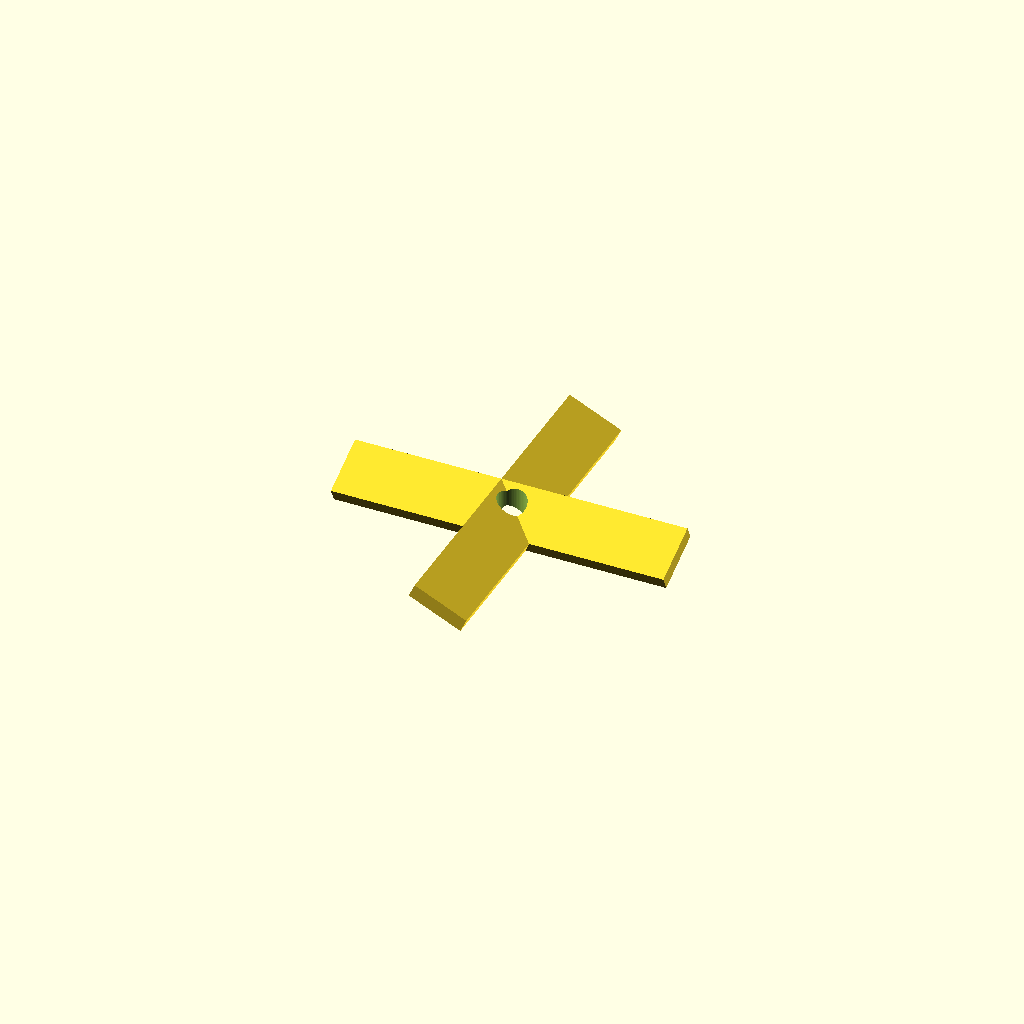
Cell 1: the model at its default parameters.
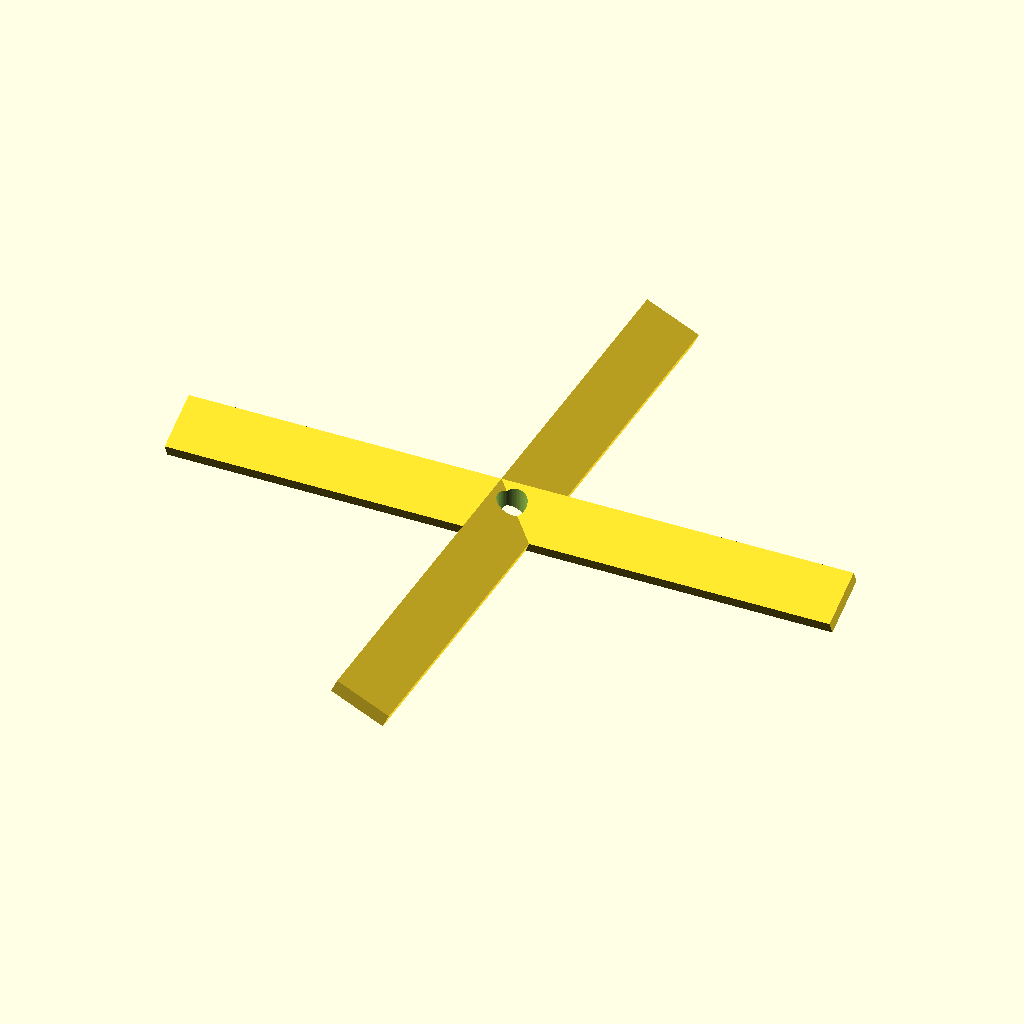
Cell 2 — cuchilla_largo set to 70, the other parameters unchanged.
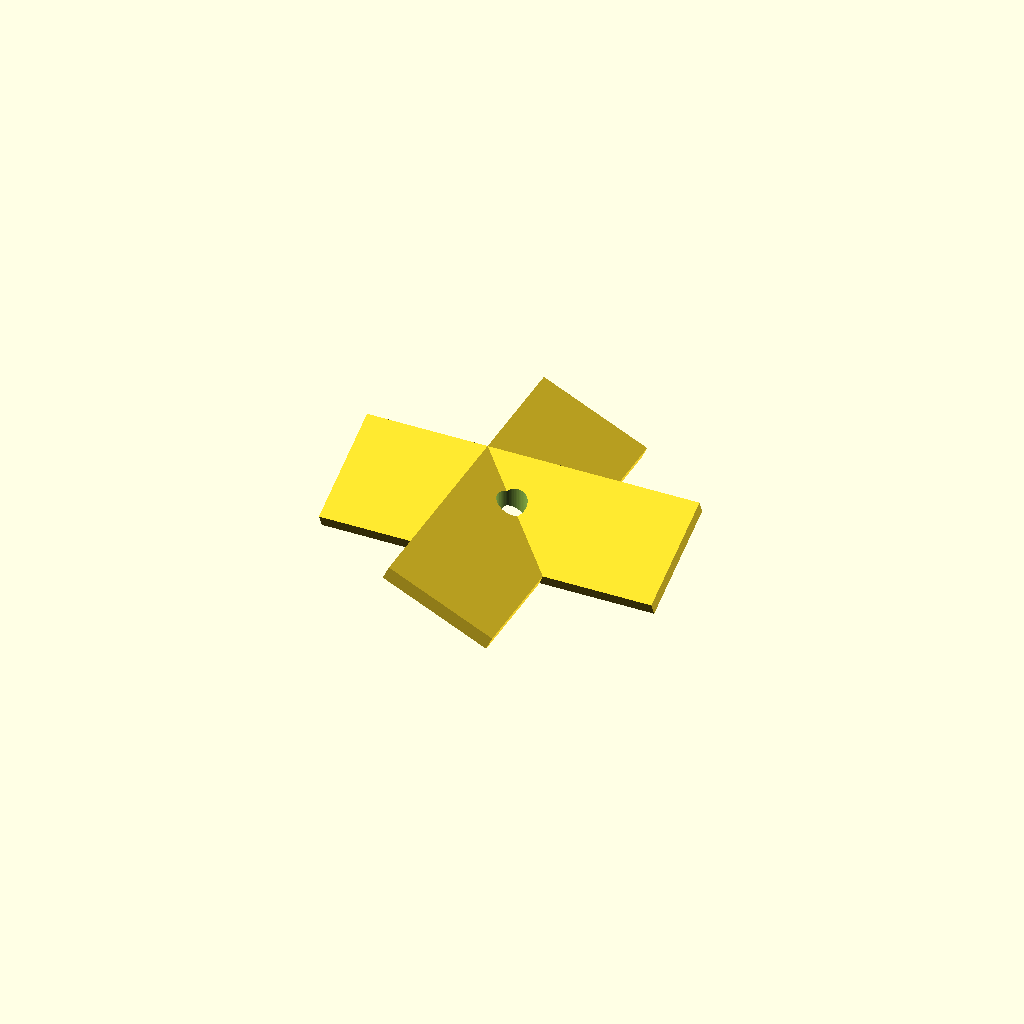
Cell 3: the same model with cuchilla_ancho = 12.
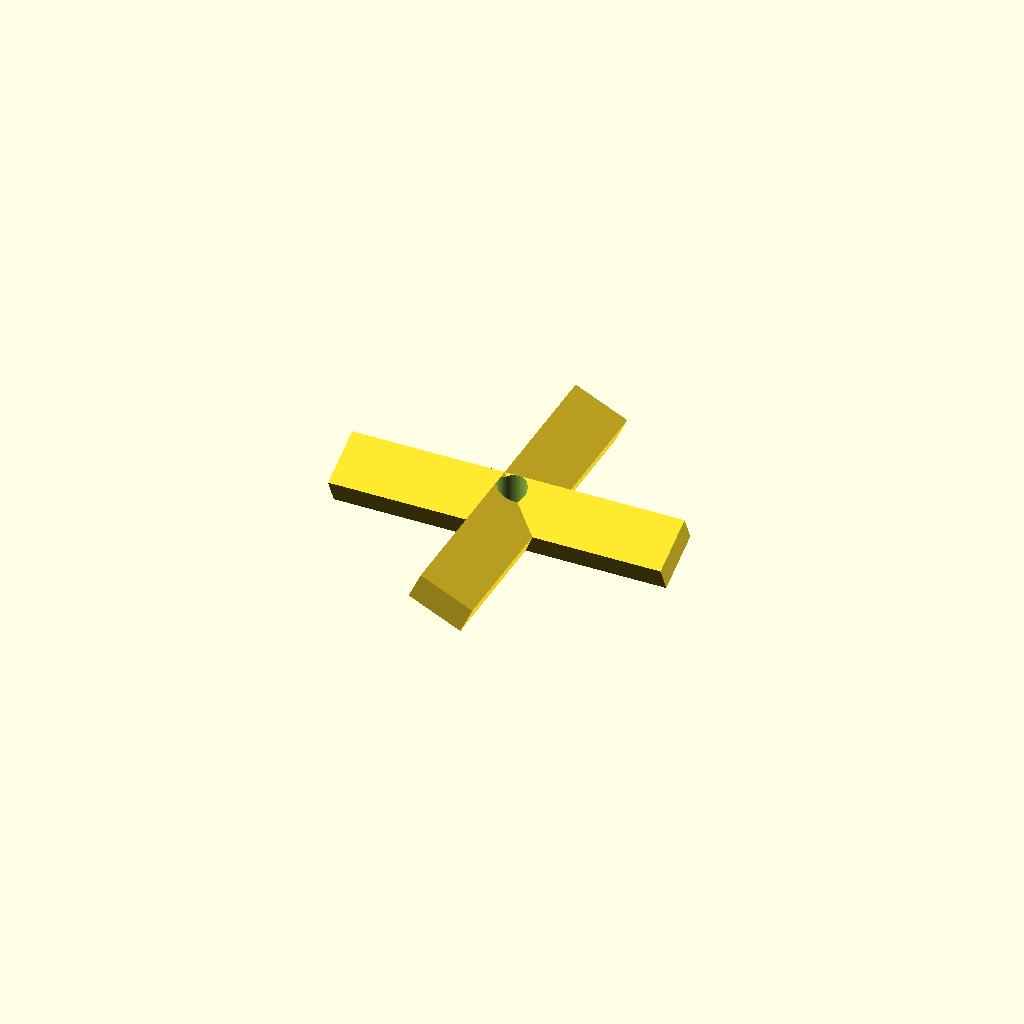
Cell 4: cuchilla_espesor = 3 (everything else at default).
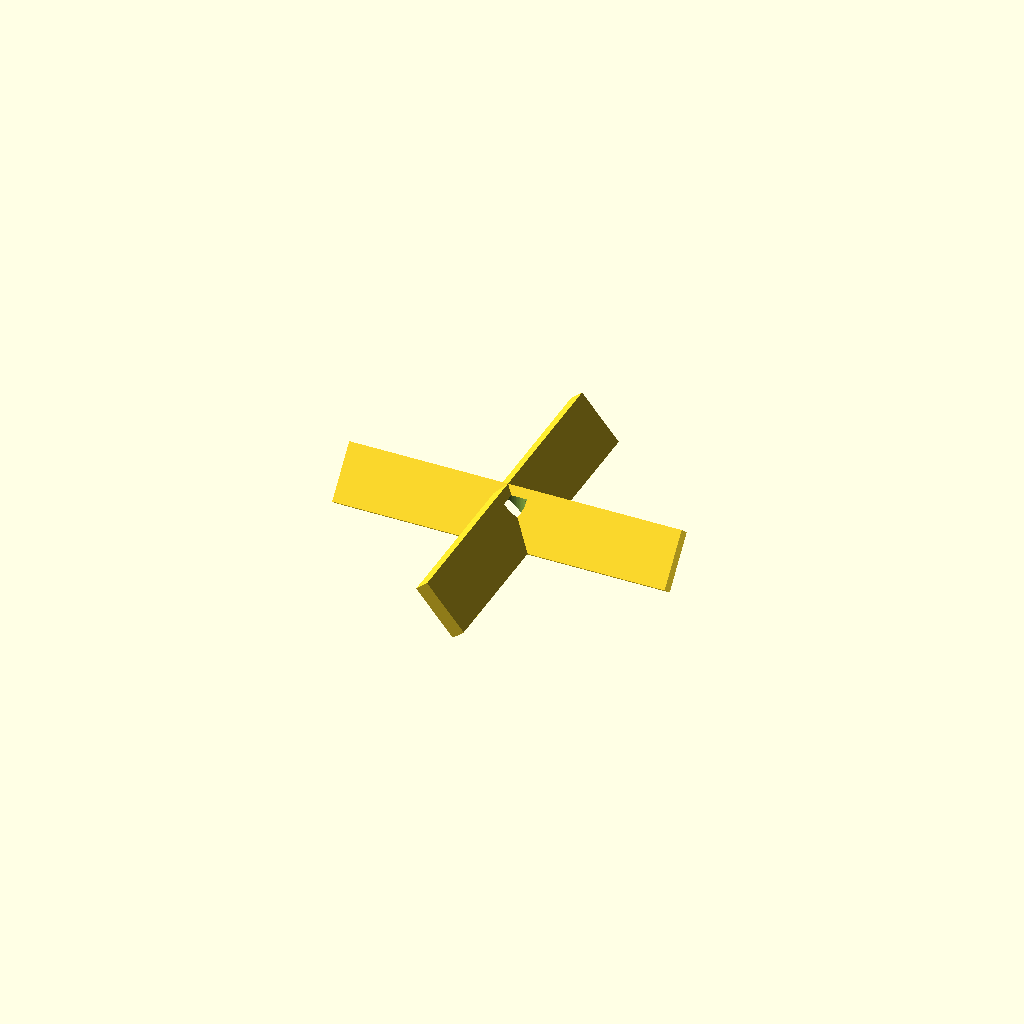
Cell 5: curvatura_angulo = 50 (everything else at default).
One fixed orthographic camera (rotation 55°, 0°, 25°; colour scheme Cornfield) for every cell.
Source of the model, handblender/cuchilla.scad:
// Parámetros
cuchilla_largo = 35;
cuchilla_ancho = 6;
cuchilla_espesor = 1.5;
curvatura_angulo = 25;
centro_altura = 0.5;
orificio_diametro = 3;

module pala_inclinada() {
    rotate([curvatura_angulo, 0, 0])
        translate([-cuchilla_largo/2, -cuchilla_ancho/2, 0])
            cube([cuchilla_largo, cuchilla_ancho, cuchilla_espesor]);
}

module cuchilla_doble() {
    difference() {
        union() {
            // Pala 1
            pala_inclinada();

            // Pala 2 rotada 90°
            rotate([0, 0, 90])
                pala_inclinada();
        }

        // Orificio central
        translate([0, 0, -1])
            cylinder(h = cuchilla_espesor + 2, d = orificio_diametro, $fn=60);
    }
}

// Posicionar la cuchilla sobre el eje
translate([0, 0, 502])  // Alineado a tope de la varilla (500 + tope + pico)
    cuchilla_doble();
Parameter table extracted from the source (name, type, default, range or options):
cuchilla_largo: number, default 35
cuchilla_ancho: number, default 6
cuchilla_espesor: number, default 1.5
curvatura_angulo: number, default 25
centro_altura: number, default 0.5
orificio_diametro: number, default 3
